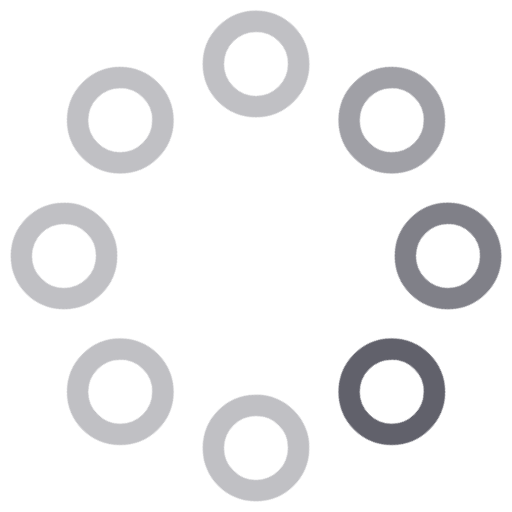
t = 0.00 s
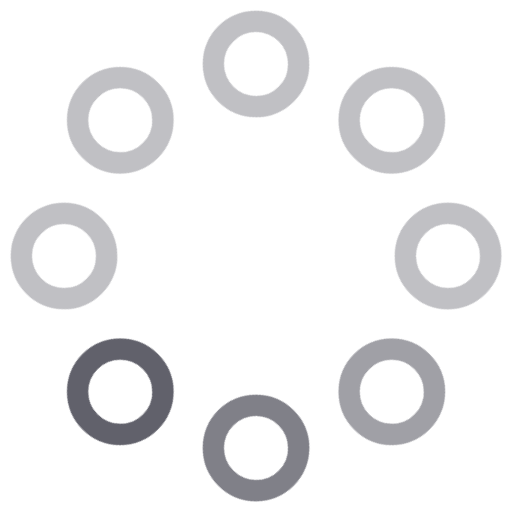
t = 0.20 s
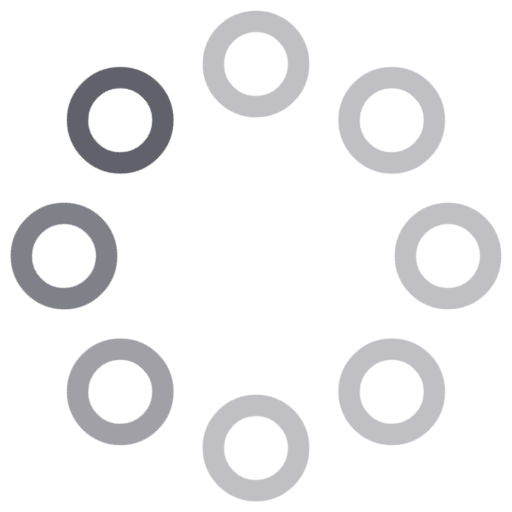
t = 0.40 s
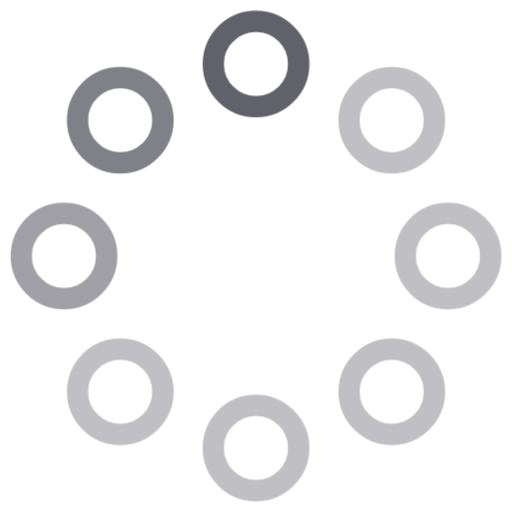
t = 0.60 s

The animated SVG that drew these frames (rendered in a browser with its animation timeline set to each time). Animation: 1 CSS @keyframes rule; one cycle of 0.80 s, repeats indefinitely.

<svg xmlns="http://www.w3.org/2000/svg" height="48" width="48" viewBox="0 0 48 48"><title>dots anim 2 3</title><g stroke-linecap="round" fill="#61616b" stroke-linejoin="round" class="nc-icon-wrapper"><g class="nc-loop-dots-2-48-icon-o"><circle cx="24" cy="6" fill="none" r="4" stroke="#61616b" stroke-width="2" opacity="0.6"></circle><circle cx="36.728" cy="11.272" fill="none" r="4" stroke="#61616b" stroke-width="2" opacity="0.8"></circle><circle cx="42" cy="24" fill="none" r="4" stroke="#61616b" stroke-width="2"></circle><circle cx="36.728" cy="36.728" fill="none" r="4" stroke="#61616b" stroke-width="2" opacity="0.4"></circle><circle cx="24" cy="42" fill="none" r="4" stroke="#61616b" stroke-width="2" opacity="0.4"></circle><circle cx="11.272" cy="36.728" fill="none" r="4" stroke="#61616b" stroke-width="2" opacity="0.4"></circle><circle cx="6" cy="24" fill="none" r="4" stroke="#61616b" stroke-width="2" opacity="0.4"></circle><circle cx="11.272" cy="11.272" fill="none" r="4" stroke="#61616b" stroke-width="2" opacity="0.4"></circle></g><style>.nc-loop-dots-2-48-icon-o{--animation-duration:0.8s;transform-origin:24px 24px;animation:nc-loop-dots-2-anim var(--animation-duration) infinite steps(8,start)}@keyframes nc-loop-dots-2-anim{0%{transform:rotate(0)}100%{transform:rotate(360deg)}}</style></g></svg>
